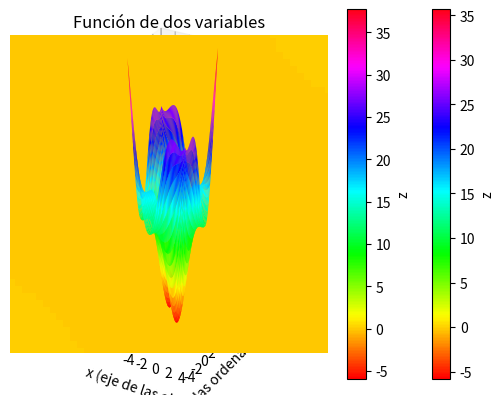

Write Python code to recreate this figure.
"""
Práctica 2a: Obteniendo máximos y mínimos en dos dimensiones
con distintos métodos
"""

import numpy as np
# ----------------------------------------Ejercicio 1------------------------------------------------
# Definimos la función de dos variables
def function(x:float,y:float) -> float:
    return 10*np.sin(x)*np.sin(y) + x**2 + y**2

# Creamos un grid para la representación de la distribución de carga
N = 2000
xmax = 4
xmin = -4
x = np.linspace(xmin, xmax, N)
y = np.linspace(xmin, xmax, N)
xx, yy = np.meshgrid(x, y)
zz = function(xx,yy)

# Representación en 3D de la función
import matplotlib.pyplot as plt
fig, ax = plt.subplots(subplot_kw={'projection': '3d'})
surface = ax.plot_surface(xx,yy,zz, cmap='hsv')
fig.colorbar(surface,label="z")  # Agregar etiqueta a la barra de color
ax.set_title("Función de dos variables")  # Título del gráfico
ax.set_xlabel("x (eje de las abscisas)")  # Etiqueta para el eje x
ax.set_ylabel("y (eje de las ordenadas)")  # Etiqueta para el eje y
ax.set_zlabel("z (eje del potencial)")     # Etiqueta para el eje z
plt.show()

# Representación en 2D de la función
plt.imshow(zz, origin='lower', cmap='hsv', extent=(-4, 4, -4, 4))
plt.colorbar(label="z")  # Agregar etiqueta a la barra de color
plt.title("Función de dos variables")  # Título del gráfico
plt.xlabel("x (eje de las abscisas)")  # Etiqueta para el eje x
plt.ylabel("y (eje de las ordenadas)")  # Etiqueta para el eje y
plt.show()

# ----------------------------------------Ejercicio 2------------------------------------------------
# ----------------------------------------Ejercicio 3------------------------------------------------
# ----------------------------------------Ejercicio 4------------------------------------------------
# ----------------------------------------Ejercicio 5------------------------------------------------
# ----------------------------------------Ejercicio 6------------------------------------------------
# ----------------------------------------Ejercicio 7------------------------------------------------

